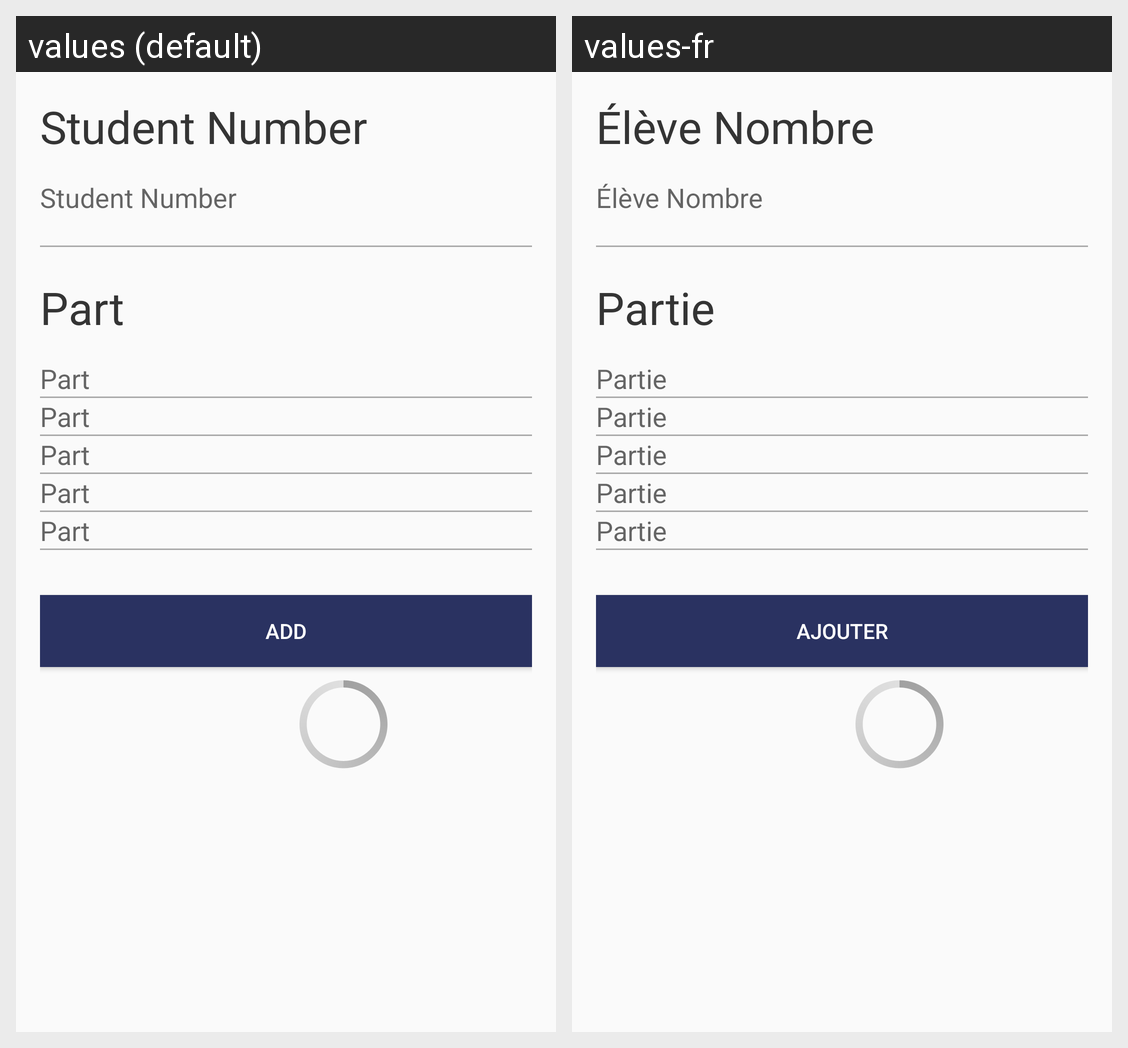

For this localized Android screen grid, give each drawn string resource with its value in every locale shown.
Android screen res/layout/content_add.xml rendered under 2 locales, left to right: values (default), values-fr. Device: Nexus 5 (rendered at 1080×1920; each locale shown at half size, 540×960, under a caption strip naming it); theme AppTheme.
Strings drawn on this screen, with the default value and each locale's value (text and hints the layout hard-codes, and strings that could not be matched under every locale, appear in the picture but are not listed):

studentstring
  values: Student Number
  values-fr: Élève Nombre

partstring
  values: Part
  values-fr: Partie

addstring
  values: Add
  values-fr: Ajouter
